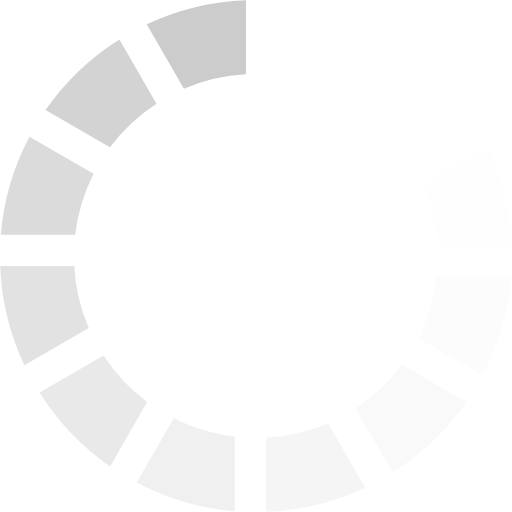
t = 0.00 s
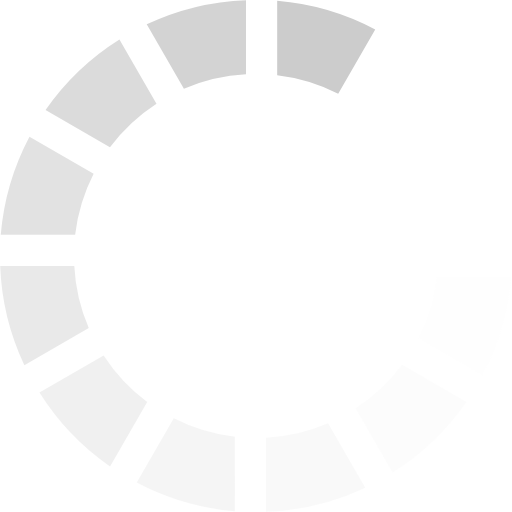
t = 0.17 s
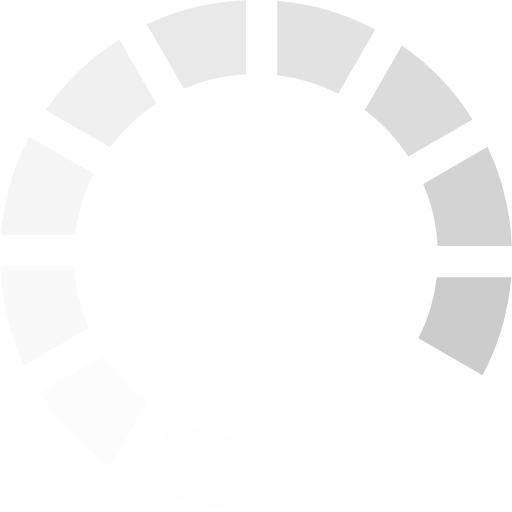
t = 0.37 s
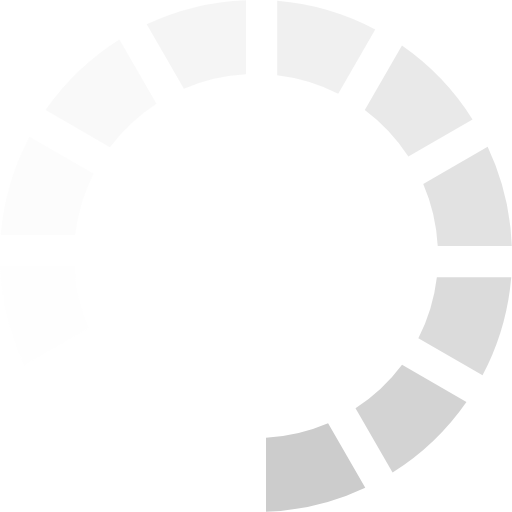
t = 0.54 s
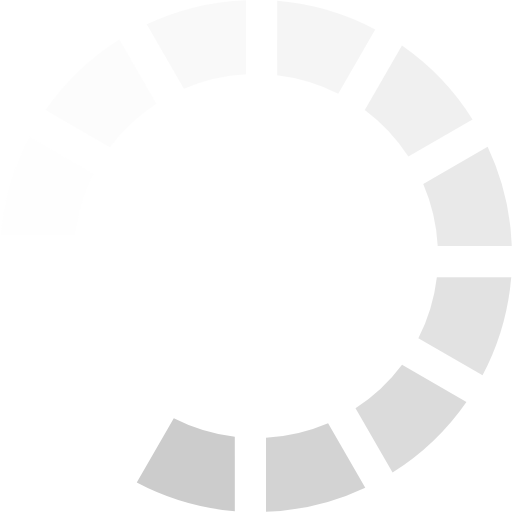
t = 0.71 s
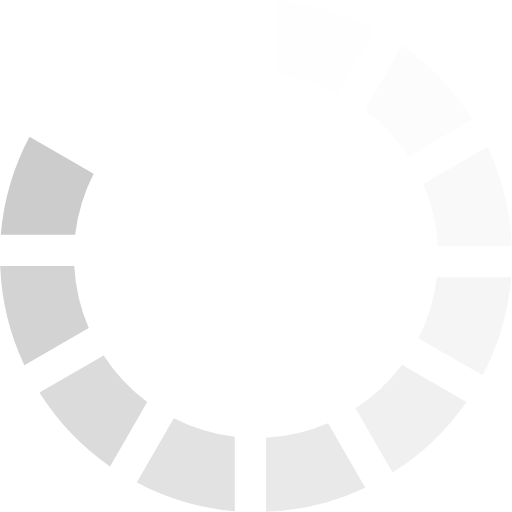
t = 0.91 s

The animated SVG that drew these frames (rendered in a browser with its animation timeline set to each time). Animation: 1 SMIL element (animateTransform=1); one cycle of 1.08 s, repeats indefinitely.

<?xml version="1.0" encoding="UTF-8" standalone="no"?><svg xmlns:svg="http://www.w3.org/2000/svg" xmlns="http://www.w3.org/2000/svg" xmlns:xlink="http://www.w3.org/1999/xlink" version="1.0" width="17px" height="17px" viewBox="0 0 128 128" xml:space="preserve"><g><path d="M61.5.05v18.52a45.2 45.2 0 0 0-15.52 3.62l-9.3-16.1A63.67 63.67 0 0 1 61.5.05z" fill="#cccccc" fill-opacity="1"/><path d="M61.5.05v18.52a45.2 45.2 0 0 0-15.52 3.62l-9.3-16.1A63.67 63.67 0 0 1 61.5.05z" fill="#fefefe" fill-opacity="0.03" transform="rotate(30 64 64)"/><path d="M61.5.05v18.52a45.2 45.2 0 0 0-15.52 3.62l-9.3-16.1A63.67 63.67 0 0 1 61.5.05z" fill="#fafafa" fill-opacity="0.09" transform="rotate(60 64 64)"/><path d="M61.5.05v18.52a45.2 45.2 0 0 0-15.52 3.62l-9.3-16.1A63.67 63.67 0 0 1 61.5.05z" fill="#f6f6f6" fill-opacity="0.17" transform="rotate(90 64 64)"/><path d="M61.5.05v18.52a45.2 45.2 0 0 0-15.52 3.62l-9.3-16.1A63.67 63.67 0 0 1 61.5.05z" fill="#f2f2f2" fill-opacity="0.25" transform="rotate(120 64 64)"/><path d="M61.5.05v18.52a45.2 45.2 0 0 0-15.52 3.62l-9.3-16.1A63.67 63.67 0 0 1 61.5.05z" fill="#ededed" fill-opacity="0.35" transform="rotate(150 64 64)"/><path d="M61.5.05v18.52a45.2 45.2 0 0 0-15.52 3.62l-9.3-16.1A63.67 63.67 0 0 1 61.5.05z" fill="#e8e8e8" fill-opacity="0.44" transform="rotate(180 64 64)"/><path d="M61.5.05v18.52a45.2 45.2 0 0 0-15.52 3.62l-9.3-16.1A63.67 63.67 0 0 1 61.5.05z" fill="#e3e3e3" fill-opacity="0.55" transform="rotate(210 64 64)"/><path d="M61.5.05v18.52a45.2 45.2 0 0 0-15.52 3.62l-9.3-16.1A63.67 63.67 0 0 1 61.5.05z" fill="#dedede" fill-opacity="0.65" transform="rotate(240 64 64)"/><path d="M61.5.05v18.52a45.2 45.2 0 0 0-15.52 3.62l-9.3-16.1A63.67 63.67 0 0 1 61.5.05z" fill="#d9d9d9" fill-opacity="0.75" transform="rotate(270 64 64)"/><path d="M61.5.05v18.52a45.2 45.2 0 0 0-15.52 3.62l-9.3-16.1A63.67 63.67 0 0 1 61.5.05z" fill="#d4d4d4" fill-opacity="0.84" transform="rotate(300 64 64)"/><path d="M61.5.05v18.52a45.2 45.2 0 0 0-15.52 3.62l-9.3-16.1A63.67 63.67 0 0 1 61.5.05z" fill="#d0d0d0" fill-opacity="0.92" transform="rotate(330 64 64)"/><animateTransform attributeName="transform" type="rotate" values="0 64 64;30 64 64;60 64 64;90 64 64;120 64 64;150 64 64;180 64 64;210 64 64;240 64 64;270 64 64;300 64 64;330 64 64" calcMode="discrete" dur="1080ms" repeatCount="indefinite"></animateTransform></g></svg>
